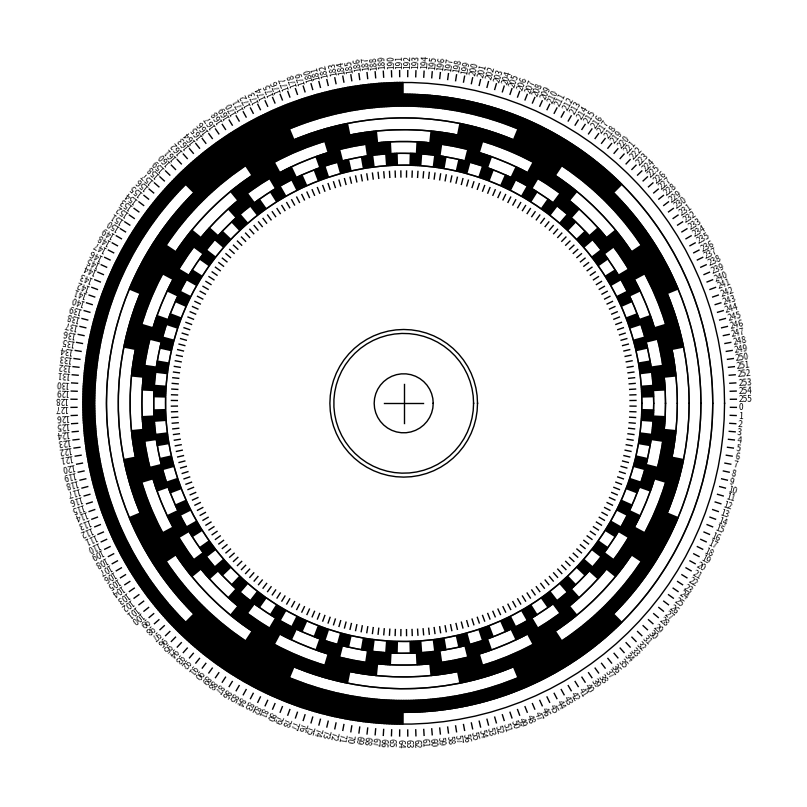

Reproduce this figure in Python. (Note: this script raises an exception after producing the figure.)
from matplotlib import pyplot as plt
from math import sin,cos,pi
import os
def cyclicGrayGen(n):
  """
  print('\nn=2**k:','\n'.join([f'{i^(i>>1):08b}' for i in cyclicGrayGen(16)]),sep='\n')
  print('\nn//2==0, n//4!=0:','\n'.join([f'{i^(i>>1):08b}' for i in cyclicGrayGen(14)]),sep='\n')
  print('\nn//4==0:','\n'.join([f'{i^(i>>1):08b}' for i in cyclicGrayGen(12)]),sep='\n')
  """
  if n%2!=0:
    raise Exception(f"cyclicGrayGen(n={n}): 'n' has to be even for a cyclic gray code.")
  bl=(n-1).bit_length()
  nn=1<<bl
  if n%4==0:
      yield from range(n//4)
      yield from range(nn//2-n//4,nn//2+n//4)
      yield from range(nn-n//4,nn)
  else:
      yield from range(n//2)
      yield from range(nn-n//2,nn)
      
def circle(r,eps=0.05):
  n=max(6,int(pi/(eps/r)**0.5))
  da=2*pi/n
  x=[r*cos(da*i) for i in range(n+1)]
  y=[r*sin(da*i) for i in range(n+1)]
  return(x,y,)
  
def plotEncoderDisk(r=60,dr=3,n=100,labels=True,tickmarks=True,saveas=None,bits=1,xmin=-100,xmax=100):
  def plot_ring(ax,r,dr,n,bit=0):
    da=2*pi/n
    m=int((da*(r+dr)/0.6)+0.5)
    dda=da/(m*2)
    xy=[[rij*cos(a),rij*sin(a)] for i,g in enumerate(cyclicGrayGen(n)) for j in range(m*4) for rij,a in ((r+dr if ((g^(g>>1))>>bit)&1 and ((j+1)//2)%2 else r,-da*i-dda*(j//2+0.5)),)]
    ax.plot([x for x,y in xy],[y for x,y in xy], 'k',lw=1)
    ax.plot(*circle(r), 'k',lw=1)
  plt.close()
  max_bits=(n*4-1).bit_length()
  A4=(lambda A:(2**((-A*0.5)-0.25),2**((-A*0.5)+0.25)))(4)#
  f=plt.figure(figsize=(A4[0]/0.0254,A4[1]/0.0254))
  width=(xmax-xmin)*0.001#in mm
  ax=f.add_axes((0.025,0.025,width/A4[0],width/A4[0]),aspect='equal')
  for bit in range(bits):
    plot_ring(ax,r+dr*bit,dr,n,bit)
  ro=r+dr*bits
  ax.plot(*circle(ro), 'k',lw=1)
  if labels or tickmarks:
    da=2*pi/n
    for i in range(n):
      a=-da*(i+0.5)
      ca=cos(a)
      sa=sin(a)
      if tickmarks:
        ax.plot(*[[r1*cs for r1 in(ro+dr/2,ro+dr,)] for cs in(ca,sa,)],'k',lw=1)
        ax.plot(*[[r1*cs for r1 in(r-dr/2,r-dr,)] for cs in(ca,sa,)],'k',lw=1)
      if labels:
        ax.text((ro+1.2*dr)*ca,(ro+1.2*dr)*sa,f'{i}',rotation=a/pi*180,rotation_mode='anchor',va='center',ha='left', fontsize=6)

  ax.plot(*circle(15/2), 'k',lw=1)
  ax.plot(*circle(35.5/2), 'k',lw=1)
  ax.plot(*circle(37.5/2), 'k',lw=1)
  ax.plot((-5,5),(0,0), 'k',lw=1)
  ax.plot((0,0),(-5,5), 'k',lw=1)
  ax.set_xlim((xmin,xmax))
  ax.set_ylim((xmin,xmax))
  ax.axis('off')
  plt.show()
  if saveas:
    (filename,ext)=os.path.splitext(saveas)
    if ext=='':
      ext='.pdf'
    plt.savefig(filename+ext, papertype = 'a4', orientation = 'portrait', format = ext.lstrip('.'))
  plt.close()
  
#plotEncoderDisk(r=60.5, n=256, bits=7, labels=False,tickmarks=True,saveas='EncDisk256')
plotEncoderDisk(r=60.5, n=256, bits=7, labels=True,tickmarks=True,saveas='EncDisk256_lbl_a')
#plotEncoderDisk(r=60.5, n=254, bits=8, labels=True,tickmarks=True)

